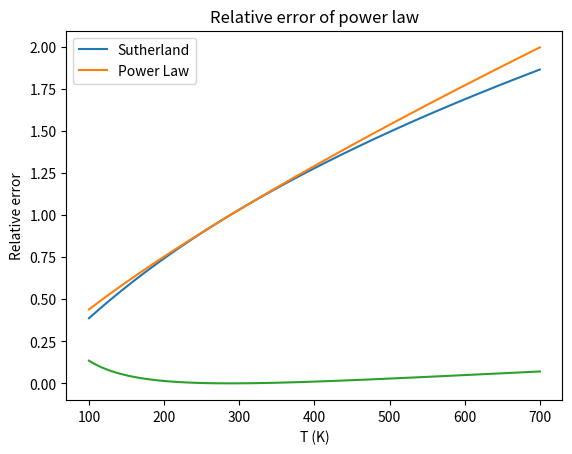

Here is the Python script that generated this plot:
import numpy as np
import matplotlib.pyplot as plt


def sutherland(T):
    T0=288
    S=111
    return ((T/T0)**(1.5))*(T0+S)/(T+S)

def powerlaw(T):
    T0=288
    S=111
    n=1.5-(1/(1+S/T0))
    return (T/T0)**n

def error(T):
    suth=sutherland(T)
    return (powerlaw(T)-suth)/suth


Ts = np.linspace(100,700,50000)
errors = error(Ts)



for i in range(len(Ts)-1):
    if (errors[i+1]<0.05 and errors[i]>0.05) or (errors[i+1]>0.05 and errors[i]<0.05):
        print((Ts[i]+Ts[i+1])/2)



plt.plot(Ts,sutherland(Ts),label="Sutherland")
plt.plot(Ts,powerlaw(Ts), label="Power Law")
plt.legend()
plt.xlabel('T (K)')
plt.ylabel(r'$\mu / \mu_0$')
plt.title('Viscosity calculations')
plt.show()



plt.plot(Ts, errors)
plt.xlabel('T (K)')
plt.ylabel('Relative error')
plt.title('Relative error of power law')
plt.show()
